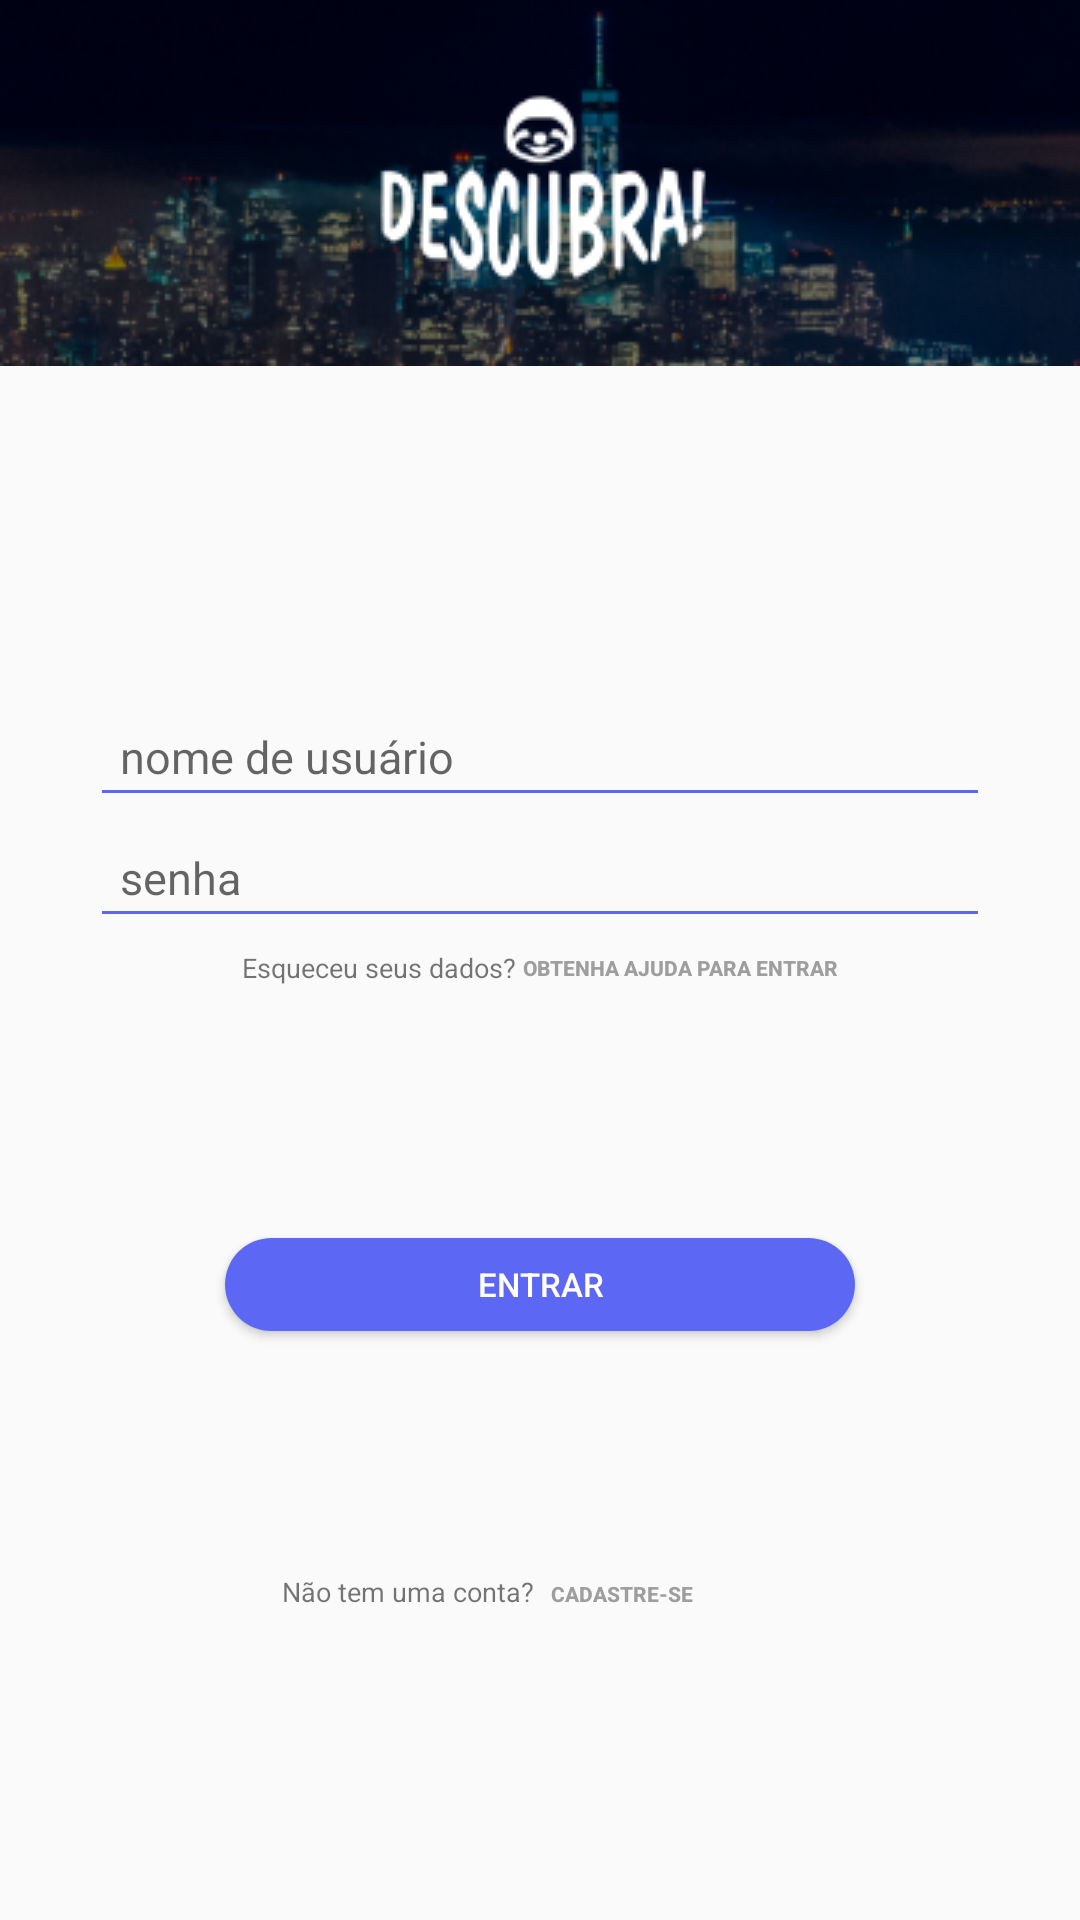

Here is an Android app screen rendered from its layout file. Give the layout XML and the strings, colors and styles it references.
<!-- AndroidManifest.xml: application theme AppTheme -->
<!-- res/layout/activity_login.xml -->
<?xml version="1.0" encoding="utf-8"?>
<LinearLayout xmlns:android="http://schemas.android.com/apk/res/android"
    xmlns:app="http://schemas.android.com/apk/res-auto"
    xmlns:tools="http://schemas.android.com/tools"
    android:layout_width="match_parent"
    android:layout_height="match_parent"
    tools:context=".LoginActivity"
    android:orientation="vertical">
    <ImageView
        android:layout_width="match_parent"
        android:layout_height="wrap_content"
        android:background="@drawable/bannermobile"
        android:layout_marginBottom="80dp"/>

    <android.support.v7.widget.AppCompatEditText

        app:backgroundTint="#5C68F3"
        android:padding="10dp"
        android:textSize="15dp"
        android:hint="nome de usuário"
        android:textColor="#646464"
        android:layout_gravity="center"
        android:layout_marginTop="30dp"
        android:id="@+id/emailLogin"
        android:layout_width="300dp"
        android:layout_height="wrap_content" />
    <android.support.v7.widget.AppCompatEditText
        app:backgroundTint="#5C68F3"
        android:padding="10dp"
        android:textSize="15dp"
        android:hint="senha"
        android:inputType="textPassword"
        android:textColor="#646464"
        android:layout_gravity="center"
        android:id="@+id/senhaLogin"
        android:layout_width="300dp"
        android:layout_height="wrap_content" />
    <LinearLayout
        android:layout_width="wrap_content"
        android:layout_height="wrap_content"
        android:orientation="horizontal"
        android:layout_gravity="center">
        <TextView
            android:textSize="9dp"
            android:text="Esqueceu seus dados? "
            android:layout_gravity="center"
            android:layout_width="wrap_content"
            android:layout_height="wrap_content" />
        <Button
            android:background="@android:color/transparent"
            android:textColor="#9E9E9E"
            android:textStyle="bold"
            android:textSize="7dp"
            android:layout_width="wrap_content"
            android:layout_height="20dp"
            android:text="Obtenha ajuda para entrar"/>
    </LinearLayout>

    <Button
        android:textSize="11dp"
        android:text="Entrar"
        android:textColor="#ffff"
        android:background="@drawable/avancar_button"
        android:layout_marginTop="80dp"
        android:layout_gravity="center"
        android:id="@+id/entrarButton"
        android:layout_width="210dp"
        android:layout_height="31dp"
        android:layout_marginBottom="80dp"/>

    <LinearLayout
        android:layout_width="wrap_content"
        android:layout_height="wrap_content"
        android:layout_gravity="center"
        android:orientation="horizontal">

        <TextView
            android:layout_width="wrap_content"
            android:layout_height="wrap_content"
            android:text="Não tem uma conta?"
            android:textSize="9dp" />

        <Button
            android:id="@+id/btnCadastrarFromLogin"
            android:paddingBottom="5dp"
            android:paddingRight="30dp"
            android:layout_width="wrap_content"
            android:layout_height="20dp"
            android:background="@android:color/transparent"
            android:text="Cadastre-se"
            android:textColor="#9E9E9E"
            android:textSize="7dp"
            android:textStyle="bold" />
    </LinearLayout>





</LinearLayout>
<!-- resources referenced by this layout -->
<resources>
  <!-- drawable avancar_button (drawable) -->
  <?xml version="1.0" encoding="utf-8"?>
  <selector xmlns:android="http://schemas.android.com/apk/res/android">
  
      <item android:state_pressed="false"
          android:state_focused="false">
          <shape android:shape="rectangle">
              
              <solid android:color="#5C68F3"/>
              
              <corners android:radius="30dp"/>
          </shape>
      </item>
      <item
          android:state_pressed="false"
          android:state_focused="true">
          <shape android:shape="rectangle">
              
              <solid android:color="#1268F0"/>
              
              <corners android:radius="30dp"/>
          </shape>
      </item>
  
      
      <item
          android:state_pressed="true"
          android:state_focused="false">
          <shape android:shape="rectangle">
              
              <solid android:color="#1268F0"/>
              
  
              <corners android:radius="30dp"/>
          </shape>
      </item>
  
  </selector>
  <!-- drawable bannermobile: png bitmap (drawable, 64621 bytes) -->
  <style name="AppTheme" parent="Base.Theme.AppCompat.Light">
          
          <item name="colorPrimary">@color/colorPrimary</item>
          <item name="colorPrimaryDark">@color/colorPrimaryDark</item>
          <item name="colorAccent">@color/colorAccent</item>
      </style>
  <color name="colorPrimary">#3F51B5</color>
  <color name="colorPrimaryDark">#303F9F</color>
  <color name="colorAccent">#FF4081</color>
</resources>
